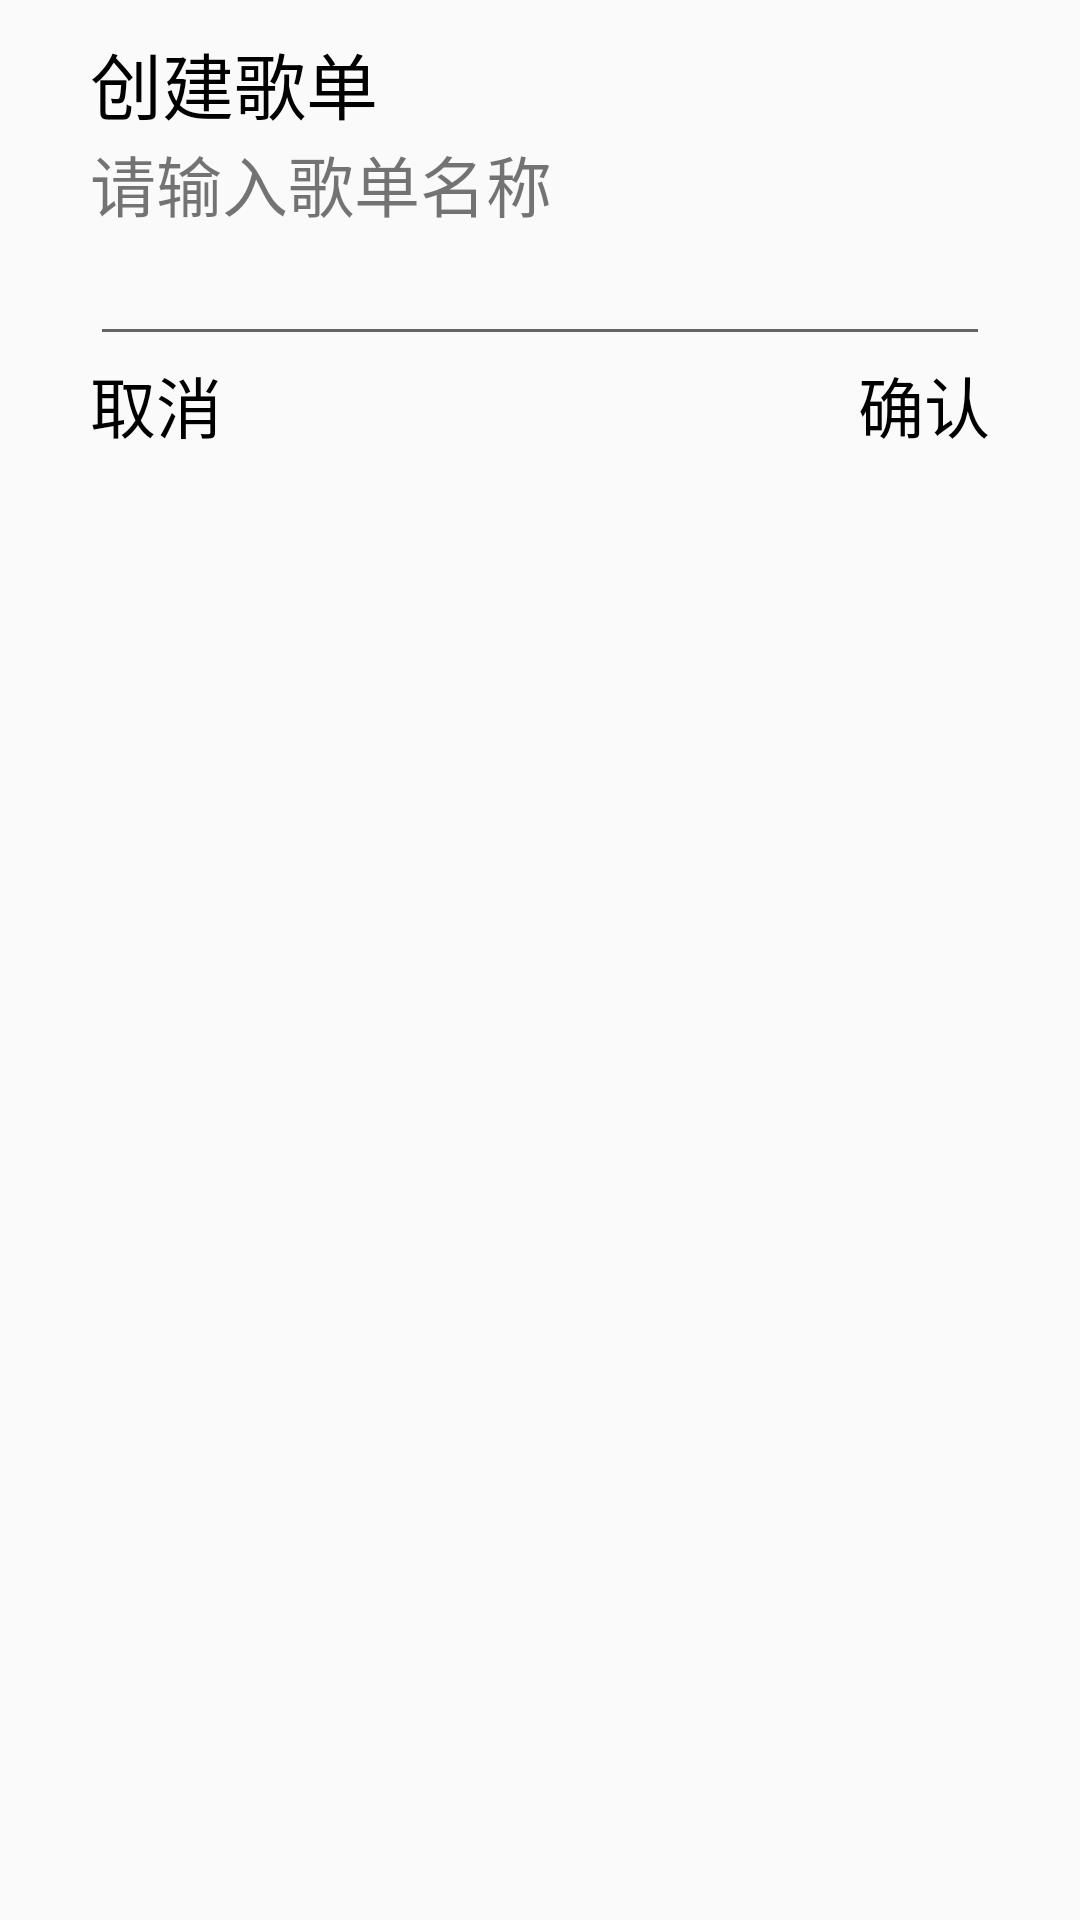

Write the Android layout XML for this screen, with the resource values it uses.
<!-- AndroidManifest.xml: application theme AppTheme -->
<!-- res/layout/dialog.xml -->
<?xml version="1.0" encoding="utf-8"?>
<LinearLayout xmlns:android="http://schemas.android.com/apk/res/android"
    android:orientation="vertical"
    android:layout_width="match_parent"
    android:layout_height="match_parent">

    <TextView
        android:layout_width="wrap_content"
        android:layout_height="wrap_content"
        android:textSize="24sp"
        android:text="创建歌单"
        android:layout_marginLeft="30dp"
        android:layout_marginRight="30dp"
        android:layout_marginTop="10dp"
        android:textColor="@color/black"/>

    <TextView
        android:layout_width="wrap_content"
        android:layout_height="wrap_content"
        android:text="请输入歌单名称"
        android:layout_marginLeft="30dp"
        android:layout_marginRight="30dp"
        android:textSize="22sp" />

    <EditText
        android:id="@+id/dialog_ed"
        android:layout_width="match_parent"
        android:layout_height="wrap_content"
        android:layout_marginLeft="30dp"
        android:layout_marginRight="30dp"
        android:maxLength="10"/>

    <LinearLayout
        android:orientation="horizontal"
        android:layout_width="match_parent"
        android:layout_height="wrap_content"
        android:layout_marginLeft="30dp"
        android:layout_marginRight="30dp"
        android:layout_marginBottom="10dp">
            <TextView
                android:id="@+id/dialog_cancel"
                android:layout_width="wrap_content"
                android:layout_height="wrap_content"
                android:textColor="@color/black"
                android:text="取消"
                android:textSize="22sp" />

            <TextView
                android:id="@+id/dialog_sure"
                android:layout_width="wrap_content"
                android:layout_height="wrap_content"
                android:textColor="@color/black"
                android:layout_weight="2"
                android:gravity="end"
                android:text="确认"
                android:textSize="22sp" />
    </LinearLayout>
</LinearLayout>
<!-- resources referenced by this layout -->
<resources>
  <color name="black">#000</color>
  <style name="AppTheme" parent="Theme.AppCompat.Light.DarkActionBar">
          
          <item name="colorPrimary">@color/colorPrimary</item>
          <item name="colorPrimaryDark">@color/colorPrimaryDark</item>
          <item name="colorAccent">@color/colorAccent</item>
      </style>
  <color name="colorPrimary">#008577</color>
  <color name="colorPrimaryDark">#00574B</color>
  <color name="colorAccent">#D81B60</color>
</resources>
